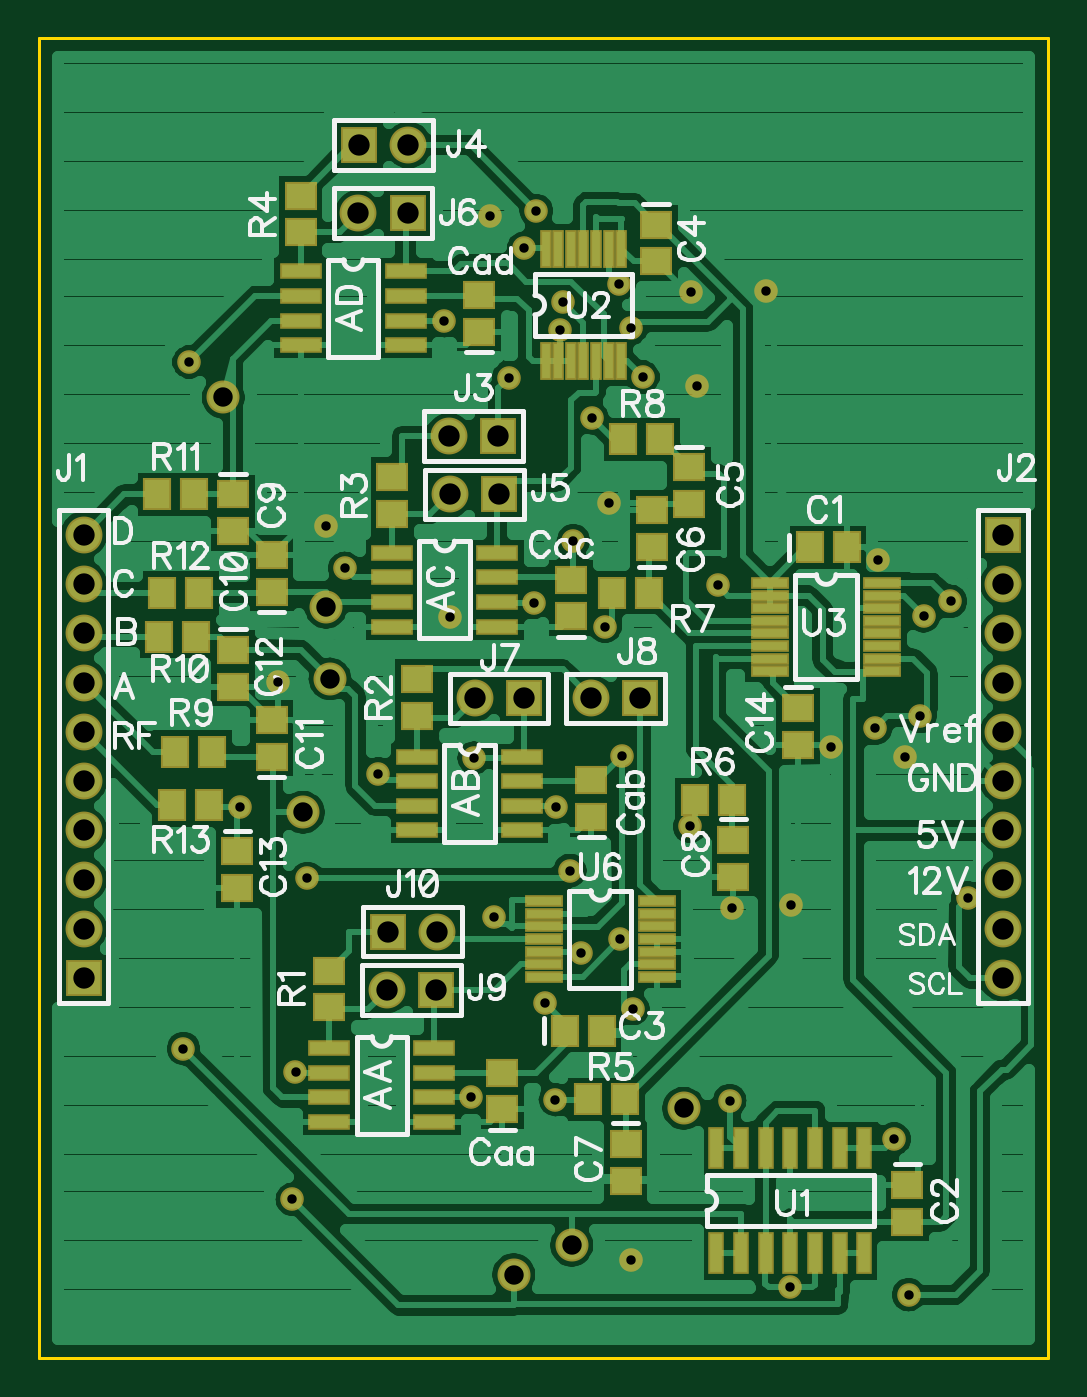
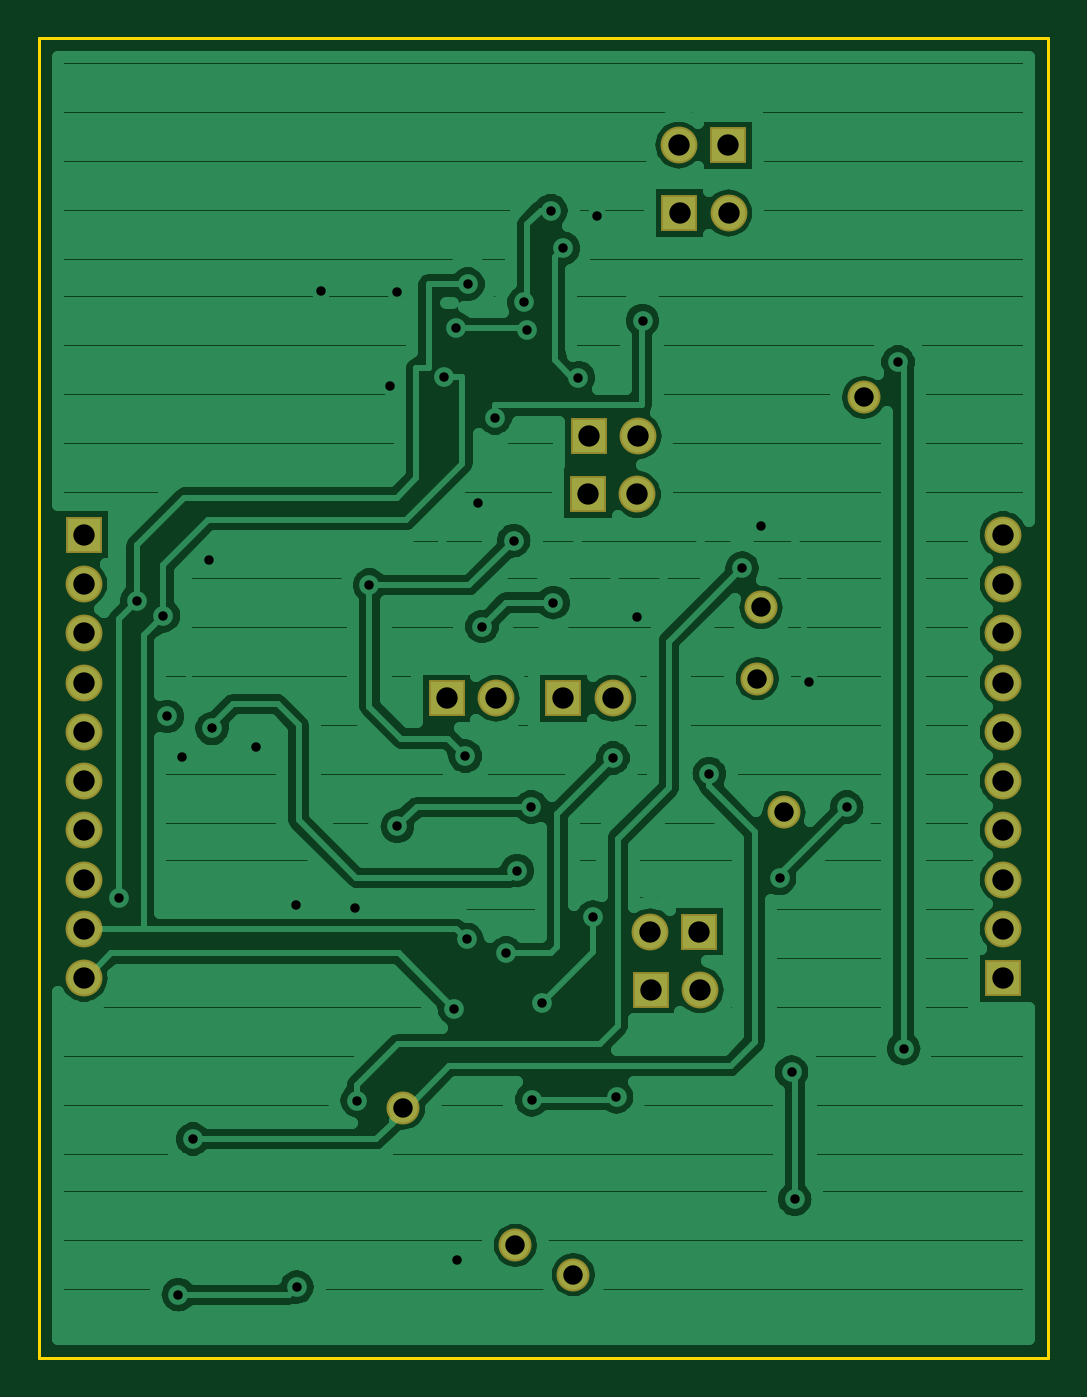
Circuit board: 8 layer files. Board 52.0 x 68.0 mm.
- outline: BoardOutline.gbr (266 bytes)
- bottom_copper: Bottom.gbr (48731 bytes)
- bottom_mask: BottomMask.gbr (965 bytes)
- drill: Through.drl (1764 bytes)
- top_copper: Top.gbr (56453 bytes)
- top_mask: TopMask.gbr (4433 bytes)
- paste: TopPaste.gbr (2477 bytes)
- top_silk: TopSilk.gbr (33992 bytes)

=== outline: BoardOutline.gbr ===
G04 DipTrace 3.0.0.2*
G04 BoardOutline.gbr*
%MOMM*%
G04 #@! TF.FileFunction,Profile*
G04 #@! TF.Part,Single*
%ADD11C,0.14*%
%FSLAX35Y35*%
G04*
G71*
G90*
G75*
G01*
G04 BoardOutline*
%LPD*%
X1000000Y1000000D2*
D11*
Y7800000D1*
X6200000D1*
Y1000000D1*
X1000000D1*
M02*

=== bottom_copper: Bottom.gbr (48731 bytes, source omitted) ===
=== bottom_mask: BottomMask.gbr ===
G04 DipTrace 3.0.0.2*
G04 BottomMask.gbr*
%MOMM*%
G04 #@! TF.FileFunction,Soldermask,Bot*
G04 #@! TF.Part,Single*
%ADD34C,1.7*%
%ADD36C,1.9*%
%ADD38R,1.9X1.9*%
%FSLAX35Y35*%
G04*
G71*
G90*
G75*
G01*
G04 BotMask*
%LPD*%
D38*
X1232000Y2957000D3*
D36*
Y3211000D3*
Y3465000D3*
Y3719000D3*
Y3973000D3*
Y4227000D3*
Y4481000D3*
Y4735000D3*
Y4989000D3*
Y5243000D3*
D38*
X5968000D3*
D36*
Y4989000D3*
Y4735000D3*
Y4481000D3*
Y4227000D3*
Y3973000D3*
Y3719000D3*
Y3465000D3*
Y3211000D3*
Y2957000D3*
D38*
X3367623Y5750780D3*
D36*
X3113623D3*
D38*
X2650000Y7250000D3*
D36*
X2904000D3*
D38*
X3371250Y5450000D3*
D36*
X3117250D3*
D38*
X2900000Y6900000D3*
D36*
X2646000D3*
D38*
X3498923Y4400000D3*
D36*
X3244923D3*
D38*
X4098923D3*
D36*
X3844923D3*
D38*
X3047217Y2897373D3*
D36*
X2793217D3*
D38*
X2797217Y3197373D3*
D36*
X3051217D3*
D34*
X1950000Y5950000D3*
X2479900Y4868217D3*
X2361393Y3812800D3*
X2500000Y4500000D3*
X3746673Y1582890D3*
X3447107Y1429163D3*
X4323250Y2288070D3*
M02*

=== drill: Through.drl (1764 bytes, source withheld) ===
=== top_copper: Top.gbr (56453 bytes, source omitted) ===
=== top_mask: TopMask.gbr ===
G04 DipTrace 3.0.0.2*
G04 TopMask.gbr*
%MOMM*%
G04 #@! TF.FileFunction,Soldermask,Top*
G04 #@! TF.Part,Single*
%ADD15R,2.0X0.6*%
%ADD21R,0.6X2.0*%
%ADD29C,1.216*%
%ADD33R,0.8X2.2*%
%ADD34C,1.7*%
%ADD36C,1.9*%
%ADD38R,1.9X1.9*%
%ADD40R,1.7X1.5*%
%ADD42R,1.5X1.7*%
%ADD44R,2.2X0.8*%
%FSLAX35Y35*%
G04*
G71*
G90*
G75*
G01*
G04 TopMask*
%LPD*%
D29*
X3549787Y4893003D3*
X3917263Y4769623D3*
X3663370Y3839673D3*
X3224450Y2345890D3*
X3090153Y6345680D3*
X4353263Y3739803D3*
X3661293Y2331850D3*
X3850133Y5843920D3*
X1774000Y6132350D3*
X1745380Y2594617D3*
X2322530Y2474117D3*
X2305853Y1818940D3*
X2747217Y4011093D3*
X5406873Y2129023D3*
X2577113Y5069693D3*
X4560057Y2327227D3*
X2037793Y3839337D3*
X3753823Y5211420D3*
X4003417Y4101517D3*
X4497300Y4983067D3*
X4060460Y2801040D3*
X3995863Y3157380D3*
X5464557Y4096783D3*
X5081677Y4147260D3*
X5697150Y4899807D3*
X5559077Y4825460D3*
X5787813Y3371653D3*
X3990217Y6533930D3*
X4112543Y6055060D3*
X3117123Y4820920D3*
X2480170Y5286637D3*
X4871667Y1366197D3*
X5481723Y1326697D3*
X3936047Y5404257D3*
X5321617Y5114593D3*
X2232727Y4482553D3*
X3700743Y6439857D3*
X3562640Y6912067D3*
X4569667Y3320917D3*
X4876890Y3334083D3*
X5539610Y4306500D3*
X5308623Y4244443D3*
X2384347Y3471743D3*
X3735893Y3512067D3*
X3242720Y4092107D3*
X3793083Y3087930D3*
X3421273Y6051017D3*
X3498383Y6719293D3*
X3346197Y3272017D3*
X3607813Y2830543D3*
X4357880Y6492397D3*
X4744900Y6500377D3*
X3684787Y6297587D3*
X4051697Y6307240D3*
X4391237Y6011333D3*
X4048887Y1504893D3*
X3324473Y6886247D3*
D44*
X2497217Y2597373D3*
Y2470373D3*
Y2343373D3*
Y2216373D3*
X3037217D3*
Y2343373D3*
Y2470373D3*
Y2597373D3*
X2948923Y4100000D3*
Y3973000D3*
Y3846000D3*
Y3719000D3*
X3488923D3*
Y3846000D3*
Y3973000D3*
Y4100000D3*
X2821250Y5150000D3*
Y5023000D3*
Y4896000D3*
Y4769000D3*
X3361250D3*
Y4896000D3*
Y5023000D3*
Y5150000D3*
X2350000Y6600000D3*
Y6473000D3*
Y6346000D3*
Y6219000D3*
X2890000D3*
Y6346000D3*
Y6473000D3*
Y6600000D3*
D42*
X4972180Y5177247D3*
X5162180D3*
D40*
X5474157Y1893973D3*
Y1703973D3*
D42*
X3710410Y2687610D3*
X3900410D3*
D40*
X4179497Y6840603D3*
Y6650603D3*
X4349517Y5591030D3*
Y5401030D3*
X4157980Y5181500D3*
Y5371500D3*
X4022900Y2105413D3*
Y1915413D3*
X4579187Y3671210D3*
Y3481210D3*
X2000000Y5450000D3*
Y5260000D3*
X2200000Y4950000D3*
Y5140000D3*
Y4100000D3*
Y4290000D3*
X2000000Y4650000D3*
Y4460000D3*
X2021777Y3611840D3*
Y3421840D3*
X4911353Y4350493D3*
Y4160493D3*
X3387113Y2281413D3*
Y2471413D3*
X3846800Y3788030D3*
Y3978030D3*
X3741933Y4821727D3*
Y5011727D3*
X3267827Y6288030D3*
Y6478030D3*
D38*
X1232000Y2957000D3*
D36*
Y3211000D3*
Y3465000D3*
Y3719000D3*
Y3973000D3*
Y4227000D3*
Y4481000D3*
Y4735000D3*
Y4989000D3*
Y5243000D3*
D38*
X5968000D3*
D36*
Y4989000D3*
Y4735000D3*
Y4481000D3*
Y4227000D3*
Y3973000D3*
Y3719000D3*
Y3465000D3*
Y3211000D3*
Y2957000D3*
D38*
X3367623Y5750780D3*
D36*
X3113623D3*
D38*
X2650000Y7250000D3*
D36*
X2904000D3*
D38*
X3371250Y5450000D3*
D36*
X3117250D3*
D38*
X2900000Y6900000D3*
D36*
X2646000D3*
D38*
X3498923Y4400000D3*
D36*
X3244923D3*
D38*
X4098923D3*
D36*
X3844923D3*
D38*
X3047217Y2897373D3*
D36*
X2793217D3*
D38*
X2797217Y3197373D3*
D36*
X3051217D3*
D34*
X1950000Y5950000D3*
X2479900Y4868217D3*
X2361393Y3812800D3*
X2500000Y4500000D3*
X3746673Y1582890D3*
X3447107Y1429163D3*
X4323250Y2288070D3*
D40*
X2497217Y2997373D3*
Y2807373D3*
X2948923Y4500000D3*
Y4310000D3*
X2821250Y5350000D3*
Y5540000D3*
X2350000Y6800000D3*
Y6990000D3*
D42*
X4020010Y2333620D3*
X3830010D3*
X4568937Y3877330D3*
X4378937D3*
X4141650Y4944627D3*
X3951650D3*
X4202147Y5733873D3*
X4012147D3*
X1893230Y4123447D3*
X1703230D3*
X1810620Y4718137D3*
X1620620D3*
X1800000Y5450000D3*
X1610000D3*
X1826553Y4944690D3*
X1636553D3*
X1875287Y3850363D3*
X1685287D3*
D33*
X4491283Y1541447D3*
X4618283D3*
X4745283D3*
X4872283D3*
X4999283D3*
X5126283D3*
X5253283D3*
Y2081447D3*
X5126283D3*
X4999283D3*
X4872283D3*
X4745283D3*
X4618283D3*
X4491283D3*
D21*
X3610697Y6135980D3*
X3675697D3*
X3740697D3*
X3805697D3*
X3870697D3*
X3935697D3*
X4000697Y6136000D3*
Y6715980D3*
X3935697D3*
X3870697D3*
X3805697D3*
X3740697D3*
X3675697D3*
X3610697D3*
D15*
X4766720Y4994317D3*
Y4929317D3*
Y4864317D3*
Y4799317D3*
Y4734317D3*
Y4669317D3*
Y4604317D3*
Y4539317D3*
X5346740D3*
X5346720Y4604317D3*
Y4669317D3*
Y4734317D3*
Y4799317D3*
Y4864317D3*
Y4929317D3*
Y4994317D3*
X3603383Y3354343D3*
Y3289343D3*
Y3224343D3*
Y3159343D3*
Y3094343D3*
Y3029343D3*
X3603403Y2964343D3*
X4183383D3*
Y3029343D3*
Y3094343D3*
Y3159343D3*
Y3224343D3*
Y3289343D3*
Y3354343D3*
M02*

=== paste: TopPaste.gbr ===
G04 DipTrace 3.0.0.2*
G04 TopPaste.gbr*
%MOMM*%
G04 #@! TF.FileFunction,Paste,Top*
G04 #@! TF.Part,Single*
%ADD22R,0.4X1.8*%
%ADD23R,1.8X0.4*%
%ADD31R,1.6X0.2*%
%ADD32R,0.2X1.6*%
%ADD41R,1.3X1.1*%
%ADD43R,1.1X1.3*%
%FSLAX35Y35*%
G04*
G71*
G90*
G75*
G01*
G04 TopPaste*
%LPD*%
D23*
X2497217Y2597373D3*
Y2470373D3*
Y2343373D3*
Y2216373D3*
X3037217D3*
Y2343373D3*
Y2470373D3*
Y2597373D3*
X2948923Y4100000D3*
Y3973000D3*
Y3846000D3*
Y3719000D3*
X3488923D3*
Y3846000D3*
Y3973000D3*
Y4100000D3*
X2821250Y5150000D3*
Y5023000D3*
Y4896000D3*
Y4769000D3*
X3361250D3*
Y4896000D3*
Y5023000D3*
Y5150000D3*
X2350000Y6600000D3*
Y6473000D3*
Y6346000D3*
Y6219000D3*
X2890000D3*
Y6346000D3*
Y6473000D3*
Y6600000D3*
D43*
X4972180Y5177247D3*
X5162180D3*
D41*
X5474157Y1893973D3*
Y1703973D3*
D43*
X3710410Y2687610D3*
X3900410D3*
D41*
X4179497Y6840603D3*
Y6650603D3*
X4349517Y5591030D3*
Y5401030D3*
X4157980Y5181500D3*
Y5371500D3*
X4022900Y2105413D3*
Y1915413D3*
X4579187Y3671210D3*
Y3481210D3*
X2000000Y5450000D3*
Y5260000D3*
X2200000Y4950000D3*
Y5140000D3*
Y4100000D3*
Y4290000D3*
X2000000Y4650000D3*
Y4460000D3*
X2021777Y3611840D3*
Y3421840D3*
X4911353Y4350493D3*
Y4160493D3*
X3387113Y2281413D3*
Y2471413D3*
X3846800Y3788030D3*
Y3978030D3*
X3741933Y4821727D3*
Y5011727D3*
X3267827Y6288030D3*
Y6478030D3*
X2497217Y2997373D3*
Y2807373D3*
X2948923Y4500000D3*
Y4310000D3*
X2821250Y5350000D3*
Y5540000D3*
X2350000Y6800000D3*
Y6990000D3*
D43*
X4020010Y2333620D3*
X3830010D3*
X4568937Y3877330D3*
X4378937D3*
X4141650Y4944627D3*
X3951650D3*
X4202147Y5733873D3*
X4012147D3*
X1893230Y4123447D3*
X1703230D3*
X1810620Y4718137D3*
X1620620D3*
X1800000Y5450000D3*
X1610000D3*
X1826553Y4944690D3*
X1636553D3*
X1875287Y3850363D3*
X1685287D3*
D22*
X4491283Y1541447D3*
X4618283D3*
X4745283D3*
X4872283D3*
X4999283D3*
X5126283D3*
X5253283D3*
Y2081447D3*
X5126283D3*
X4999283D3*
X4872283D3*
X4745283D3*
X4618283D3*
X4491283D3*
D32*
X3610697Y6135980D3*
X3675697D3*
X3740697D3*
X3805697D3*
X3870697D3*
X3935697D3*
X4000697Y6136000D3*
Y6715980D3*
X3935697D3*
X3870697D3*
X3805697D3*
X3740697D3*
X3675697D3*
X3610697D3*
D31*
X4766720Y4994317D3*
Y4929317D3*
Y4864317D3*
Y4799317D3*
Y4734317D3*
Y4669317D3*
Y4604317D3*
Y4539317D3*
X5346740D3*
X5346720Y4604317D3*
Y4669317D3*
Y4734317D3*
Y4799317D3*
Y4864317D3*
Y4929317D3*
Y4994317D3*
X3603383Y3354343D3*
Y3289343D3*
Y3224343D3*
Y3159343D3*
Y3094343D3*
Y3029343D3*
X3603403Y2964343D3*
X4183383D3*
Y3029343D3*
Y3094343D3*
Y3159343D3*
Y3224343D3*
Y3289343D3*
Y3354343D3*
M02*

=== top_silk: TopSilk.gbr (33992 bytes, source omitted) ===
